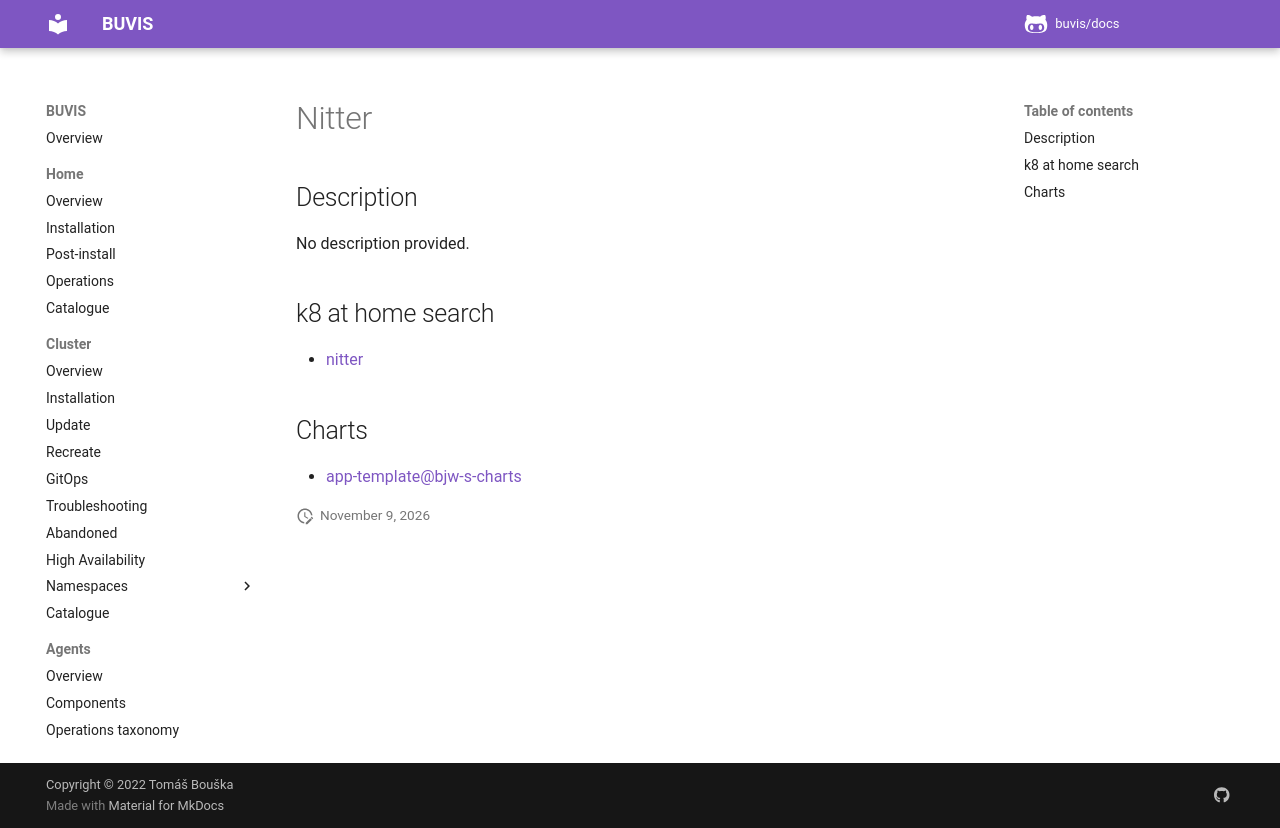

repository: buvis/docs · page: cluster/catalogue/nitter/index.html · generator: mkdocs

# Nitter

## Description

No description provided.

## k8 at home search

- [nitter](https://nanne.dev/k8s-at-home-search/#/nitter)

## Charts

- [app-template@bjw-s-charts](https://bjw-s.github.io/helm-charts/)
